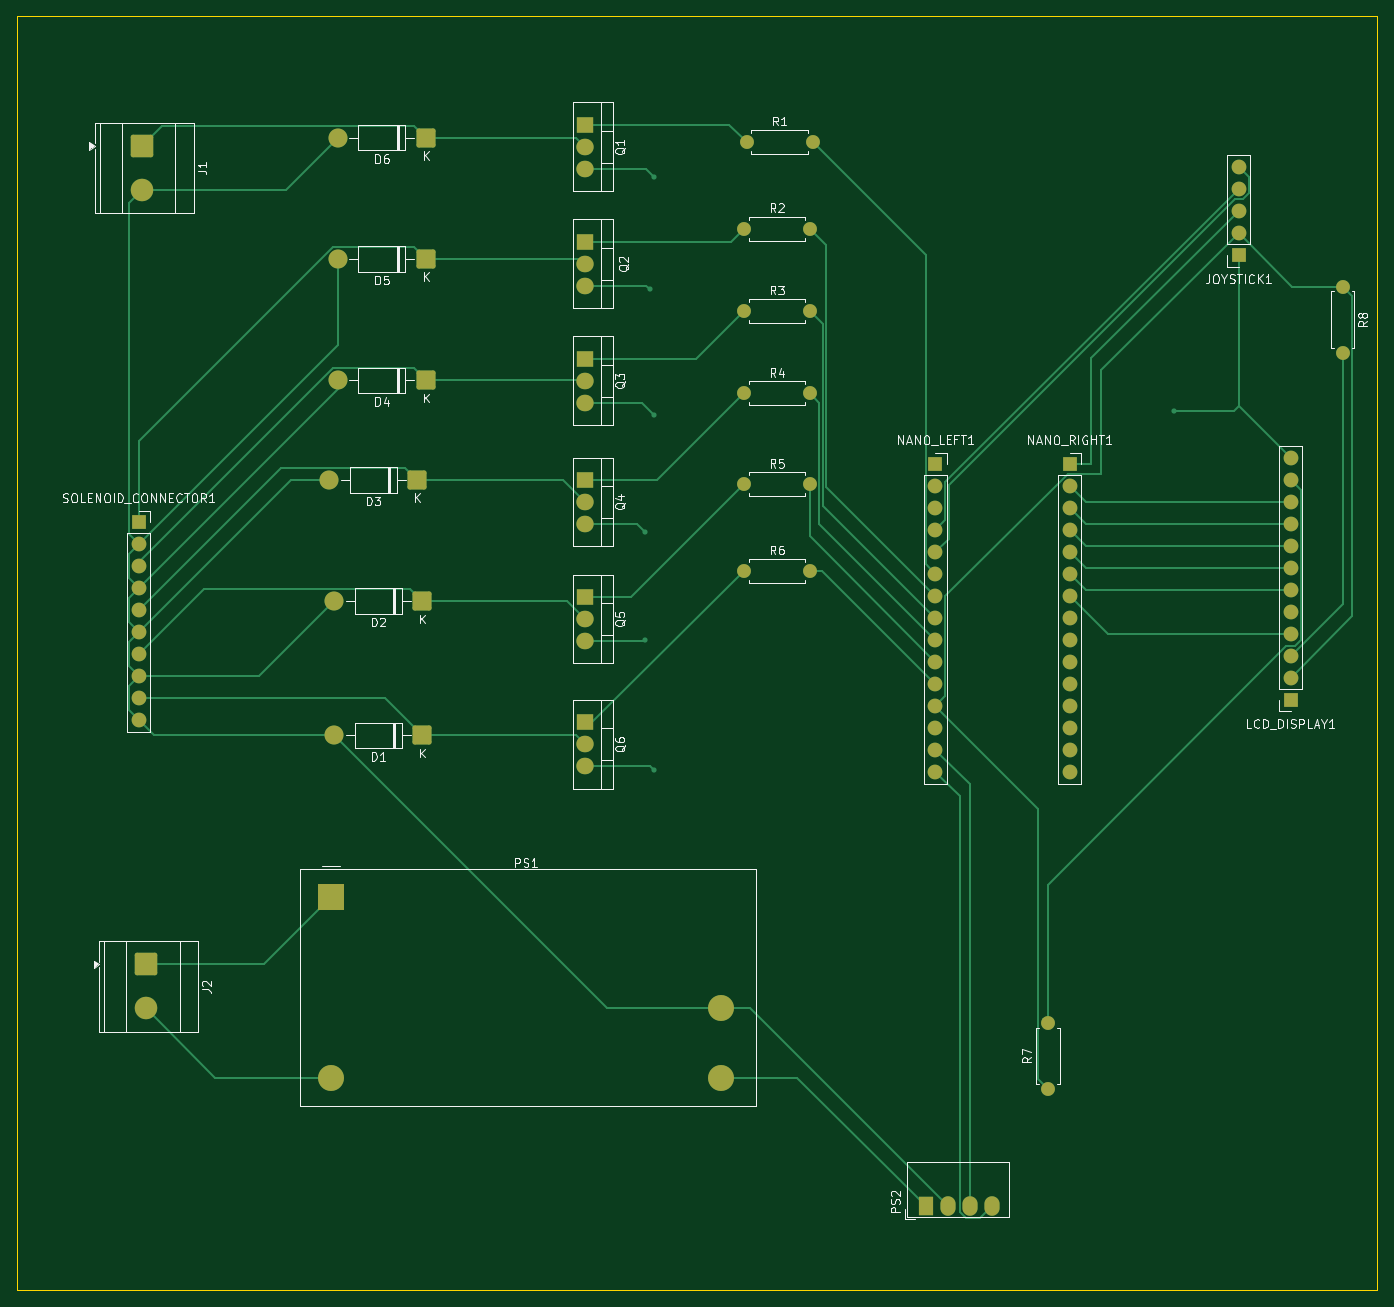
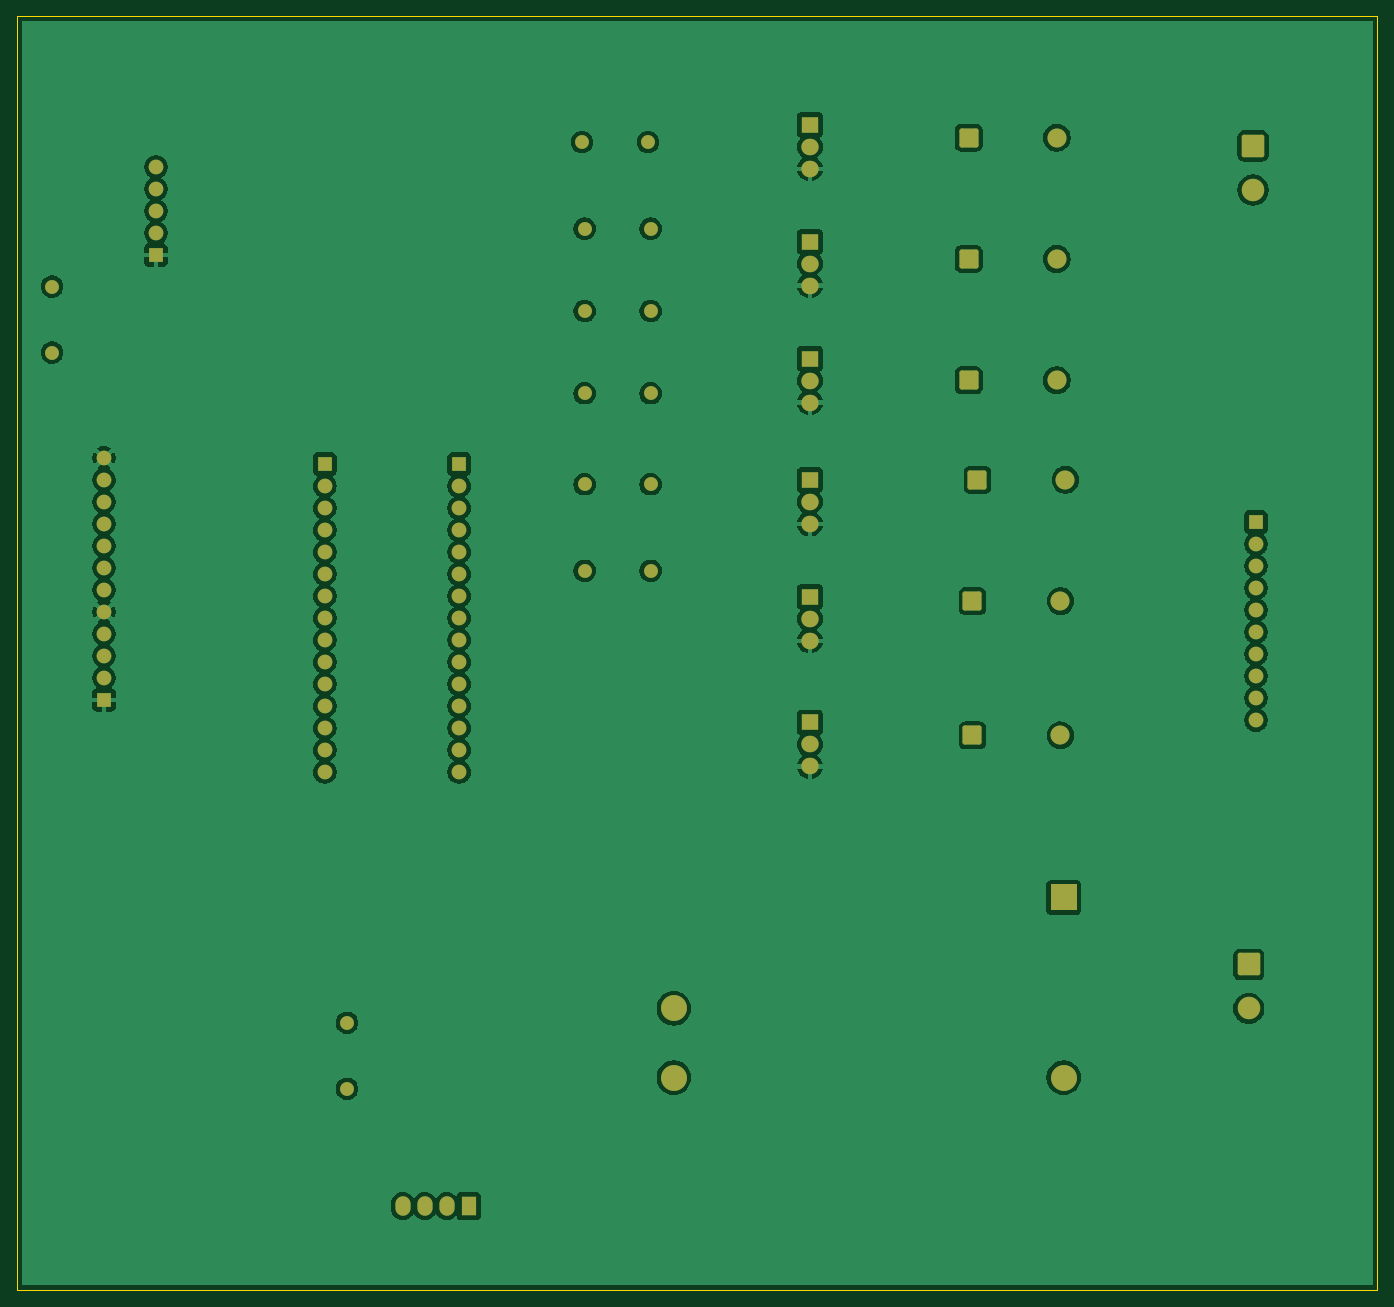
Circuit board: 9 layer files. Board 157.0 x 147.0 mm.
- bottom_copper: watering_pcb-B_Cu.gbr (169751 bytes)
- bottom_mask: watering_pcb-B_Mask.gbr (5115 bytes)
- paste: watering_pcb-B_Paste.gbr (455 bytes)
- bottom_silk: watering_pcb-B_Silkscreen.gbr (456 bytes)
- outline: watering_pcb-Edge_Cuts.gbr (609 bytes)
- top_copper: watering_pcb-F_Cu.gbr (20805 bytes)
- top_mask: watering_pcb-F_Mask.gbr (5115 bytes)
- paste: watering_pcb-F_Paste.gbr (455 bytes)
- top_silk: watering_pcb-F_Silkscreen.gbr (63460 bytes)

=== bottom_copper: watering_pcb-B_Cu.gbr (169751 bytes, source omitted) ===
=== bottom_mask: watering_pcb-B_Mask.gbr ===
%TF.GenerationSoftware,KiCad,Pcbnew,9.0.4*%
%TF.CreationDate,2026-01-03T14:17:47-05:00*%
%TF.ProjectId,watering_pcb,77617465-7269-46e6-975f-7063622e6b69,rev?*%
%TF.SameCoordinates,Original*%
%TF.FileFunction,Soldermask,Bot*%
%TF.FilePolarity,Negative*%
%FSLAX46Y46*%
G04 Gerber Fmt 4.6, Leading zero omitted, Abs format (unit mm)*
G04 Created by KiCad (PCBNEW 9.0.4) date 2026-01-03 14:17:47*
%MOMM*%
%LPD*%
G01*
G04 APERTURE LIST*
G04 Aperture macros list*
%AMRoundRect*
0 Rectangle with rounded corners*
0 $1 Rounding radius*
0 $2 $3 $4 $5 $6 $7 $8 $9 X,Y pos of 4 corners*
0 Add a 4 corners polygon primitive as box body*
4,1,4,$2,$3,$4,$5,$6,$7,$8,$9,$2,$3,0*
0 Add four circle primitives for the rounded corners*
1,1,$1+$1,$2,$3*
1,1,$1+$1,$4,$5*
1,1,$1+$1,$6,$7*
1,1,$1+$1,$8,$9*
0 Add four rect primitives between the rounded corners*
20,1,$1+$1,$2,$3,$4,$5,0*
20,1,$1+$1,$4,$5,$6,$7,0*
20,1,$1+$1,$6,$7,$8,$9,0*
20,1,$1+$1,$8,$9,$2,$3,0*%
G04 Aperture macros list end*
%ADD10C,1.700000*%
%ADD11R,1.700000X1.700000*%
%ADD12O,2.000000X1.905000*%
%ADD13R,2.000000X1.905000*%
%ADD14C,1.600000*%
%ADD15R,1.750000X2.250000*%
%ADD16O,1.750000X2.250000*%
%ADD17R,3.000000X3.000000*%
%ADD18C,3.000000*%
%ADD19RoundRect,0.250000X-1.050000X1.050000X-1.050000X-1.050000X1.050000X-1.050000X1.050000X1.050000X0*%
%ADD20C,2.600000*%
%ADD21RoundRect,0.249999X0.850001X0.850001X-0.850001X0.850001X-0.850001X-0.850001X0.850001X-0.850001X0*%
%ADD22C,2.200000*%
G04 APERTURE END LIST*
D10*
%TO.C,JOYSTICK1*%
X195000000Y-33380000D03*
X195000000Y-35920000D03*
X195000000Y-38460000D03*
X195000000Y-41000000D03*
D11*
X195000000Y-43540000D03*
%TD*%
D12*
%TO.C,Q3*%
X119500000Y-60580000D03*
X119500000Y-58040000D03*
D13*
X119500000Y-55500000D03*
%TD*%
D14*
%TO.C,R6*%
X145500000Y-80000000D03*
X137880000Y-80000000D03*
%TD*%
%TO.C,R5*%
X145500000Y-70000000D03*
X137880000Y-70000000D03*
%TD*%
D12*
%TO.C,Q1*%
X119500000Y-33580000D03*
X119500000Y-31040000D03*
D13*
X119500000Y-28500000D03*
%TD*%
D12*
%TO.C,Q2*%
X119500000Y-47080000D03*
X119500000Y-44540000D03*
D13*
X119500000Y-42000000D03*
%TD*%
D11*
%TO.C,SOLENOID_CONNECTOR1*%
X68000000Y-74380000D03*
D10*
X68000000Y-76920000D03*
X68000000Y-79460000D03*
X68000000Y-82000000D03*
X68000000Y-84540000D03*
X68000000Y-87080000D03*
X68000000Y-89620000D03*
X68000000Y-92160000D03*
X68000000Y-94700000D03*
X68000000Y-97240000D03*
%TD*%
D14*
%TO.C,R8*%
X207000000Y-47190000D03*
X207000000Y-54810000D03*
%TD*%
%TO.C,R7*%
X172950000Y-139810000D03*
X172950000Y-132190000D03*
%TD*%
%TO.C,R4*%
X137880000Y-59500000D03*
X145500000Y-59500000D03*
%TD*%
%TO.C,R3*%
X137880000Y-50000000D03*
X145500000Y-50000000D03*
%TD*%
%TO.C,R2*%
X137880000Y-40500000D03*
X145500000Y-40500000D03*
%TD*%
%TO.C,R1*%
X138190000Y-30500000D03*
X145810000Y-30500000D03*
%TD*%
D13*
%TO.C,Q6*%
X119500000Y-97500000D03*
D12*
X119500000Y-100040000D03*
X119500000Y-102580000D03*
%TD*%
D13*
%TO.C,Q5*%
X119500000Y-83000000D03*
D12*
X119500000Y-85540000D03*
X119500000Y-88080000D03*
%TD*%
D13*
%TO.C,Q4*%
X119500000Y-69500000D03*
D12*
X119500000Y-72040000D03*
X119500000Y-74580000D03*
%TD*%
D15*
%TO.C,PS2*%
X158892500Y-153342500D03*
D16*
X161432500Y-153342500D03*
X163972500Y-153342500D03*
X166512500Y-153342500D03*
%TD*%
D17*
%TO.C,PS1*%
X90200000Y-117717500D03*
D18*
X90200000Y-138517500D03*
X135200000Y-138517500D03*
X135200000Y-130517500D03*
%TD*%
D11*
%TO.C,NANO_RIGHT1*%
X175500000Y-67680000D03*
D10*
X175500000Y-70220000D03*
X175500000Y-72760000D03*
X175500000Y-75300000D03*
X175500000Y-77840000D03*
X175500000Y-80380000D03*
X175500000Y-82920000D03*
X175500000Y-85460000D03*
X175500000Y-88000000D03*
X175500000Y-90540000D03*
X175500000Y-93080000D03*
X175500000Y-95620000D03*
X175500000Y-98160000D03*
X175500000Y-100700000D03*
X175500000Y-103240000D03*
%TD*%
D11*
%TO.C,NANO_LEFT1*%
X160000000Y-67680000D03*
D10*
X160000000Y-70220000D03*
X160000000Y-72760000D03*
X160000000Y-75300000D03*
X160000000Y-77840000D03*
X160000000Y-80380000D03*
X160000000Y-82920000D03*
X160000000Y-85460000D03*
X160000000Y-88000000D03*
X160000000Y-90540000D03*
X160000000Y-93080000D03*
X160000000Y-95620000D03*
X160000000Y-98160000D03*
X160000000Y-100700000D03*
X160000000Y-103240000D03*
%TD*%
D11*
%TO.C,LCD_DISPLAY1*%
X201000000Y-94900000D03*
D10*
X201000000Y-92360000D03*
X201000000Y-89820000D03*
X201000000Y-87280000D03*
X201000000Y-84740000D03*
X201000000Y-82200000D03*
X201000000Y-79660000D03*
X201000000Y-77120000D03*
X201000000Y-74580000D03*
X201000000Y-72040000D03*
X201000000Y-69500000D03*
X201000000Y-66960000D03*
%TD*%
D19*
%TO.C,J2*%
X68832500Y-125455000D03*
D20*
X68832500Y-130535000D03*
%TD*%
D19*
%TO.C,J1*%
X68332500Y-30955000D03*
D20*
X68332500Y-36035000D03*
%TD*%
D21*
%TO.C,D6*%
X101160000Y-30000000D03*
D22*
X91000000Y-30000000D03*
%TD*%
D21*
%TO.C,D5*%
X101160000Y-44000000D03*
D22*
X91000000Y-44000000D03*
%TD*%
D21*
%TO.C,D4*%
X101160000Y-58000000D03*
D22*
X91000000Y-58000000D03*
%TD*%
D21*
%TO.C,D3*%
X100160000Y-69500000D03*
D22*
X90000000Y-69500000D03*
%TD*%
D21*
%TO.C,D2*%
X100740000Y-83500000D03*
D22*
X90580000Y-83500000D03*
%TD*%
D21*
%TO.C,D1*%
X100740000Y-99000000D03*
D22*
X90580000Y-99000000D03*
%TD*%
M02*

=== paste: watering_pcb-B_Paste.gbr ===
%TF.GenerationSoftware,KiCad,Pcbnew,9.0.4*%
%TF.CreationDate,2026-01-03T14:17:46-05:00*%
%TF.ProjectId,watering_pcb,77617465-7269-46e6-975f-7063622e6b69,rev?*%
%TF.SameCoordinates,Original*%
%TF.FileFunction,Paste,Bot*%
%TF.FilePolarity,Positive*%
%FSLAX46Y46*%
G04 Gerber Fmt 4.6, Leading zero omitted, Abs format (unit mm)*
G04 Created by KiCad (PCBNEW 9.0.4) date 2026-01-03 14:17:46*
%MOMM*%
%LPD*%
G01*
G04 APERTURE LIST*
G04 APERTURE END LIST*
M02*

=== bottom_silk: watering_pcb-B_Silkscreen.gbr ===
%TF.GenerationSoftware,KiCad,Pcbnew,9.0.4*%
%TF.CreationDate,2026-01-03T14:17:47-05:00*%
%TF.ProjectId,watering_pcb,77617465-7269-46e6-975f-7063622e6b69,rev?*%
%TF.SameCoordinates,Original*%
%TF.FileFunction,Legend,Bot*%
%TF.FilePolarity,Positive*%
%FSLAX46Y46*%
G04 Gerber Fmt 4.6, Leading zero omitted, Abs format (unit mm)*
G04 Created by KiCad (PCBNEW 9.0.4) date 2026-01-03 14:17:47*
%MOMM*%
%LPD*%
G01*
G04 APERTURE LIST*
G04 APERTURE END LIST*
M02*

=== outline: watering_pcb-Edge_Cuts.gbr ===
%TF.GenerationSoftware,KiCad,Pcbnew,9.0.4*%
%TF.CreationDate,2026-01-03T14:17:47-05:00*%
%TF.ProjectId,watering_pcb,77617465-7269-46e6-975f-7063622e6b69,rev?*%
%TF.SameCoordinates,Original*%
%TF.FileFunction,Profile,NP*%
%FSLAX46Y46*%
G04 Gerber Fmt 4.6, Leading zero omitted, Abs format (unit mm)*
G04 Created by KiCad (PCBNEW 9.0.4) date 2026-01-03 14:17:47*
%MOMM*%
%LPD*%
G01*
G04 APERTURE LIST*
%TA.AperFunction,Profile*%
%ADD10C,0.050000*%
%TD*%
G04 APERTURE END LIST*
D10*
X54000000Y-16000000D02*
X211000000Y-16000000D01*
X211000000Y-163000000D01*
X54000000Y-163000000D01*
X54000000Y-16000000D01*
M02*

=== top_copper: watering_pcb-F_Cu.gbr (20805 bytes, source omitted) ===
=== top_mask: watering_pcb-F_Mask.gbr ===
%TF.GenerationSoftware,KiCad,Pcbnew,9.0.4*%
%TF.CreationDate,2026-01-03T14:17:47-05:00*%
%TF.ProjectId,watering_pcb,77617465-7269-46e6-975f-7063622e6b69,rev?*%
%TF.SameCoordinates,Original*%
%TF.FileFunction,Soldermask,Top*%
%TF.FilePolarity,Negative*%
%FSLAX46Y46*%
G04 Gerber Fmt 4.6, Leading zero omitted, Abs format (unit mm)*
G04 Created by KiCad (PCBNEW 9.0.4) date 2026-01-03 14:17:47*
%MOMM*%
%LPD*%
G01*
G04 APERTURE LIST*
G04 Aperture macros list*
%AMRoundRect*
0 Rectangle with rounded corners*
0 $1 Rounding radius*
0 $2 $3 $4 $5 $6 $7 $8 $9 X,Y pos of 4 corners*
0 Add a 4 corners polygon primitive as box body*
4,1,4,$2,$3,$4,$5,$6,$7,$8,$9,$2,$3,0*
0 Add four circle primitives for the rounded corners*
1,1,$1+$1,$2,$3*
1,1,$1+$1,$4,$5*
1,1,$1+$1,$6,$7*
1,1,$1+$1,$8,$9*
0 Add four rect primitives between the rounded corners*
20,1,$1+$1,$2,$3,$4,$5,0*
20,1,$1+$1,$4,$5,$6,$7,0*
20,1,$1+$1,$6,$7,$8,$9,0*
20,1,$1+$1,$8,$9,$2,$3,0*%
G04 Aperture macros list end*
%ADD10C,1.700000*%
%ADD11R,1.700000X1.700000*%
%ADD12O,2.000000X1.905000*%
%ADD13R,2.000000X1.905000*%
%ADD14C,1.600000*%
%ADD15R,1.750000X2.250000*%
%ADD16O,1.750000X2.250000*%
%ADD17R,3.000000X3.000000*%
%ADD18C,3.000000*%
%ADD19RoundRect,0.250000X-1.050000X1.050000X-1.050000X-1.050000X1.050000X-1.050000X1.050000X1.050000X0*%
%ADD20C,2.600000*%
%ADD21RoundRect,0.249999X0.850001X0.850001X-0.850001X0.850001X-0.850001X-0.850001X0.850001X-0.850001X0*%
%ADD22C,2.200000*%
G04 APERTURE END LIST*
D10*
%TO.C,JOYSTICK1*%
X195000000Y-33380000D03*
X195000000Y-35920000D03*
X195000000Y-38460000D03*
X195000000Y-41000000D03*
D11*
X195000000Y-43540000D03*
%TD*%
D12*
%TO.C,Q3*%
X119500000Y-60580000D03*
X119500000Y-58040000D03*
D13*
X119500000Y-55500000D03*
%TD*%
D14*
%TO.C,R6*%
X145500000Y-80000000D03*
X137880000Y-80000000D03*
%TD*%
%TO.C,R5*%
X145500000Y-70000000D03*
X137880000Y-70000000D03*
%TD*%
D12*
%TO.C,Q1*%
X119500000Y-33580000D03*
X119500000Y-31040000D03*
D13*
X119500000Y-28500000D03*
%TD*%
D12*
%TO.C,Q2*%
X119500000Y-47080000D03*
X119500000Y-44540000D03*
D13*
X119500000Y-42000000D03*
%TD*%
D11*
%TO.C,SOLENOID_CONNECTOR1*%
X68000000Y-74380000D03*
D10*
X68000000Y-76920000D03*
X68000000Y-79460000D03*
X68000000Y-82000000D03*
X68000000Y-84540000D03*
X68000000Y-87080000D03*
X68000000Y-89620000D03*
X68000000Y-92160000D03*
X68000000Y-94700000D03*
X68000000Y-97240000D03*
%TD*%
D14*
%TO.C,R8*%
X207000000Y-47190000D03*
X207000000Y-54810000D03*
%TD*%
%TO.C,R7*%
X172950000Y-139810000D03*
X172950000Y-132190000D03*
%TD*%
%TO.C,R4*%
X137880000Y-59500000D03*
X145500000Y-59500000D03*
%TD*%
%TO.C,R3*%
X137880000Y-50000000D03*
X145500000Y-50000000D03*
%TD*%
%TO.C,R2*%
X137880000Y-40500000D03*
X145500000Y-40500000D03*
%TD*%
%TO.C,R1*%
X138190000Y-30500000D03*
X145810000Y-30500000D03*
%TD*%
D13*
%TO.C,Q6*%
X119500000Y-97500000D03*
D12*
X119500000Y-100040000D03*
X119500000Y-102580000D03*
%TD*%
D13*
%TO.C,Q5*%
X119500000Y-83000000D03*
D12*
X119500000Y-85540000D03*
X119500000Y-88080000D03*
%TD*%
D13*
%TO.C,Q4*%
X119500000Y-69500000D03*
D12*
X119500000Y-72040000D03*
X119500000Y-74580000D03*
%TD*%
D15*
%TO.C,PS2*%
X158892500Y-153342500D03*
D16*
X161432500Y-153342500D03*
X163972500Y-153342500D03*
X166512500Y-153342500D03*
%TD*%
D17*
%TO.C,PS1*%
X90200000Y-117717500D03*
D18*
X90200000Y-138517500D03*
X135200000Y-138517500D03*
X135200000Y-130517500D03*
%TD*%
D11*
%TO.C,NANO_RIGHT1*%
X175500000Y-67680000D03*
D10*
X175500000Y-70220000D03*
X175500000Y-72760000D03*
X175500000Y-75300000D03*
X175500000Y-77840000D03*
X175500000Y-80380000D03*
X175500000Y-82920000D03*
X175500000Y-85460000D03*
X175500000Y-88000000D03*
X175500000Y-90540000D03*
X175500000Y-93080000D03*
X175500000Y-95620000D03*
X175500000Y-98160000D03*
X175500000Y-100700000D03*
X175500000Y-103240000D03*
%TD*%
D11*
%TO.C,NANO_LEFT1*%
X160000000Y-67680000D03*
D10*
X160000000Y-70220000D03*
X160000000Y-72760000D03*
X160000000Y-75300000D03*
X160000000Y-77840000D03*
X160000000Y-80380000D03*
X160000000Y-82920000D03*
X160000000Y-85460000D03*
X160000000Y-88000000D03*
X160000000Y-90540000D03*
X160000000Y-93080000D03*
X160000000Y-95620000D03*
X160000000Y-98160000D03*
X160000000Y-100700000D03*
X160000000Y-103240000D03*
%TD*%
D11*
%TO.C,LCD_DISPLAY1*%
X201000000Y-94900000D03*
D10*
X201000000Y-92360000D03*
X201000000Y-89820000D03*
X201000000Y-87280000D03*
X201000000Y-84740000D03*
X201000000Y-82200000D03*
X201000000Y-79660000D03*
X201000000Y-77120000D03*
X201000000Y-74580000D03*
X201000000Y-72040000D03*
X201000000Y-69500000D03*
X201000000Y-66960000D03*
%TD*%
D19*
%TO.C,J2*%
X68832500Y-125455000D03*
D20*
X68832500Y-130535000D03*
%TD*%
D19*
%TO.C,J1*%
X68332500Y-30955000D03*
D20*
X68332500Y-36035000D03*
%TD*%
D21*
%TO.C,D6*%
X101160000Y-30000000D03*
D22*
X91000000Y-30000000D03*
%TD*%
D21*
%TO.C,D5*%
X101160000Y-44000000D03*
D22*
X91000000Y-44000000D03*
%TD*%
D21*
%TO.C,D4*%
X101160000Y-58000000D03*
D22*
X91000000Y-58000000D03*
%TD*%
D21*
%TO.C,D3*%
X100160000Y-69500000D03*
D22*
X90000000Y-69500000D03*
%TD*%
D21*
%TO.C,D2*%
X100740000Y-83500000D03*
D22*
X90580000Y-83500000D03*
%TD*%
D21*
%TO.C,D1*%
X100740000Y-99000000D03*
D22*
X90580000Y-99000000D03*
%TD*%
M02*

=== paste: watering_pcb-F_Paste.gbr ===
%TF.GenerationSoftware,KiCad,Pcbnew,9.0.4*%
%TF.CreationDate,2026-01-03T14:17:46-05:00*%
%TF.ProjectId,watering_pcb,77617465-7269-46e6-975f-7063622e6b69,rev?*%
%TF.SameCoordinates,Original*%
%TF.FileFunction,Paste,Top*%
%TF.FilePolarity,Positive*%
%FSLAX46Y46*%
G04 Gerber Fmt 4.6, Leading zero omitted, Abs format (unit mm)*
G04 Created by KiCad (PCBNEW 9.0.4) date 2026-01-03 14:17:46*
%MOMM*%
%LPD*%
G01*
G04 APERTURE LIST*
G04 APERTURE END LIST*
M02*

=== top_silk: watering_pcb-F_Silkscreen.gbr (63460 bytes, source omitted) ===
